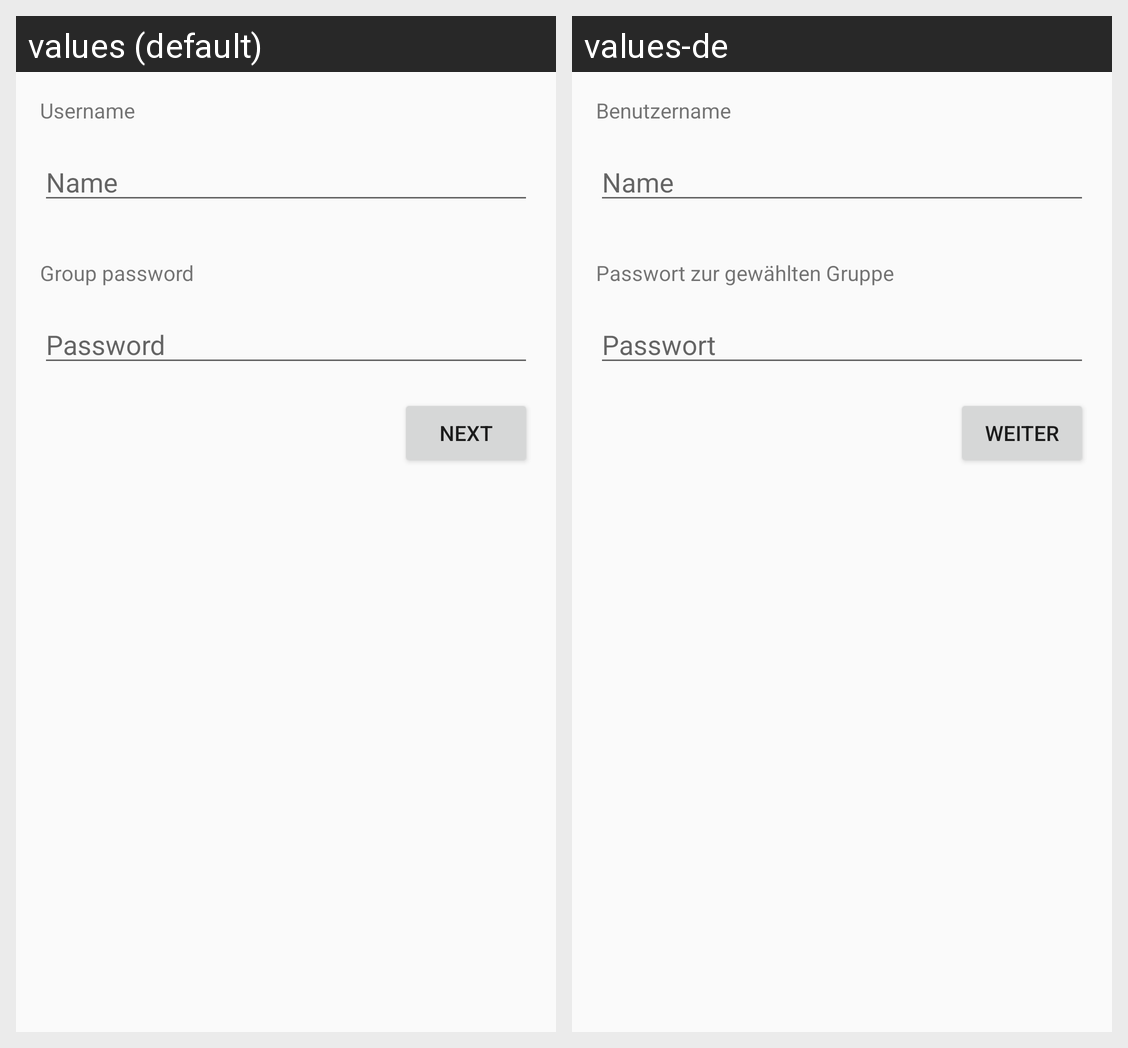

The same Android screen rendered under two of its app's locales, left to right. List the strings drawn on it with the default value and each locale's translation.
Android screen res/layout/assistant_auth.xml rendered under 2 locales, left to right: values (default), values-de. Device: Nexus 5 (rendered at 1080×1920; each locale shown at half size, 540×960, under a caption strip naming it); theme RallyeTheme.
Strings drawn on this screen, with the default value and each locale's value (text and hints the layout hard-codes, and strings that could not be matched under every locale, appear in the picture but are not listed):

assistant_choose_name
  values: Username
  values-de: Benutzername

name
  values: Name
  values-de: Name

assistant_group_password
  values: Group password
  values-de: Passwort zur gewählten Gruppe

password
  values: Password
  values-de: Passwort

next
  values: Next
  values-de: Weiter
